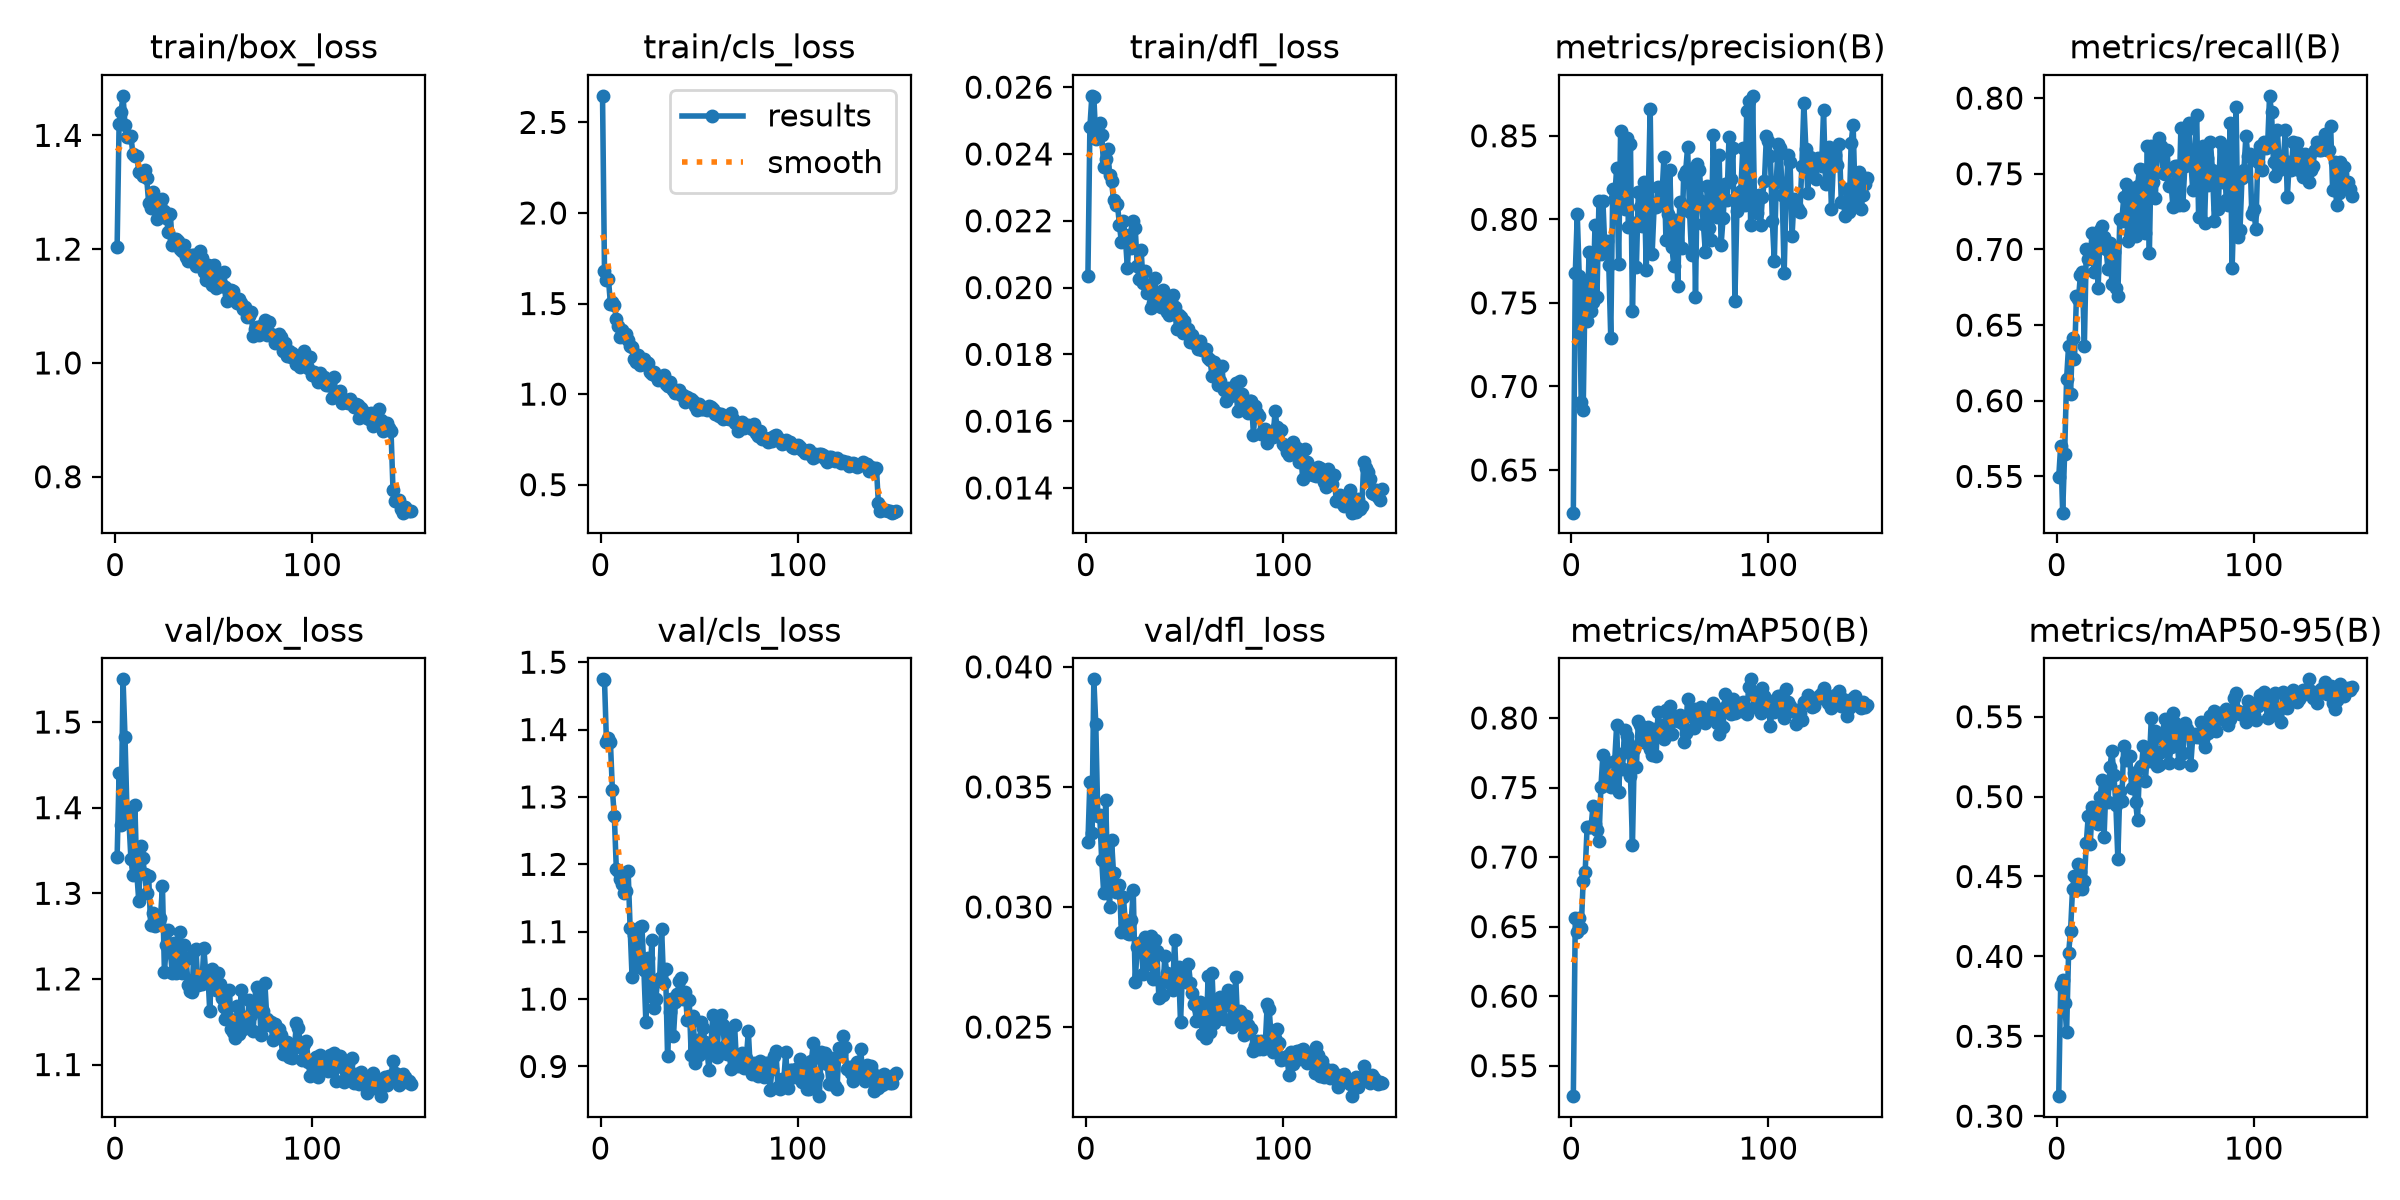

Values plotted in this chart, from the file beside it:
epoch, time, train/box_loss, train/cls_loss, train/dfl_loss, metrics/precision(B), metrics/recall(B), metrics/mAP50(B), metrics/mAP50-95(B), val/box_loss, val/cls_loss, val/dfl_loss, lr/pg0, lr/pg1, lr/pg2
1, 116, 1.204, 2.647, 0.02036, 0.6245, 0.5495, 0.5281, 0.3125, 1.342, 1.475, 0.0327, 0.0006658, 0.0006658, 0.0006658
2, 209.9, 1.419, 1.681, 0.0248, 0.7678, 0.5703, 0.6563, 0.3824, 1.441, 1.473, 0.03522, 0.001324, 0.001324, 0.001324
3, 301.6, 1.442, 1.633, 0.02574, 0.803, 0.526, 0.6462, 0.3851, 1.38, 1.382, 0.03307, 0.001973, 0.001973, 0.001973
4, 399.4, 1.469, 1.636, 0.02571, 0.7658, 0.5651, 0.656, 0.371, 1.55, 1.387, 0.03948, 0.00196, 0.00196, 0.00196
5, 493.1, 1.418, 1.5, 0.02445, 0.6906, 0.6146, 0.6488, 0.3528, 1.482, 1.382, 0.0376, 0.001947, 0.001947, 0.001947
6, 586.6, 1.397, 1.508, 0.02462, 0.6857, 0.6364, 0.683, 0.4018, 1.395, 1.311, 0.03379, 0.001934, 0.001934, 0.001934
7, 682.2, 1.397, 1.491, 0.02492, 0.7625, 0.6042, 0.6892, 0.4157, 1.384, 1.271, 0.03381, 0.001921, 0.001921, 0.001921
8, 784.2, 1.399, 1.415, 0.02458, 0.739, 0.6415, 0.7213, 0.4423, 1.34, 1.193, 0.03194, 0.001908, 0.001908, 0.001908
9, 886.8, 1.368, 1.376, 0.02362, 0.7805, 0.6276, 0.7216, 0.4504, 1.322, 1.19, 0.03058, 0.001894, 0.001894, 0.001894
10, 984.4, 1.363, 1.313, 0.02386, 0.7454, 0.6693, 0.7215, 0.4414, 1.403, 1.178, 0.03447, 0.001881, 0.001881, 0.001881
11, 1079, 1.363, 1.355, 0.02416, 0.7508, 0.667, 0.7369, 0.4575, 1.323, 1.171, 0.03143, 0.001868, 0.001868, 0.001868
12, 1173, 1.336, 1.314, 0.02337, 0.7965, 0.6828, 0.7238, 0.4526, 1.291, 1.157, 0.02998, 0.001855, 0.001855, 0.001855
13, 1267, 1.333, 1.331, 0.0232, 0.7533, 0.6849, 0.7193, 0.442, 1.355, 1.16, 0.03277, 0.001842, 0.001842, 0.001842
14, 1362, 1.328, 1.296, 0.02261, 0.8108, 0.6359, 0.7119, 0.4469, 1.341, 1.19, 0.0314, 0.001828, 0.001828, 0.001828
15, 1470, 1.34, 1.264, 0.02247, 0.779, 0.7005, 0.7503, 0.4712, 1.322, 1.106, 0.03061, 0.001815, 0.001815, 0.001815
16, 1643, 1.325, 1.263, 0.02249, 0.8112, 0.6937, 0.7733, 0.488, 1.301, 1.032, 0.03066, 0.001802, 0.001802, 0.001802
17, 1816, 1.282, 1.194, 0.02187, 0.7831, 0.6956, 0.7516, 0.4705, 1.32, 1.095, 0.0309, 0.001789, 0.001789, 0.001789
18, 1989, 1.273, 1.178, 0.02135, 0.7868, 0.7112, 0.7686, 0.4934, 1.263, 1.047, 0.02894, 0.001776, 0.001776, 0.001776
19, 2161, 1.301, 1.214, 0.02199, 0.7728, 0.6849, 0.7566, 0.4896, 1.277, 1.058, 0.03043, 0.001762, 0.001762, 0.001762
20, 2306, 1.29, 1.161, 0.0215, 0.7291, 0.7083, 0.7503, 0.4908, 1.262, 1.106, 0.02933, 0.001749, 0.001749, 0.001749
21, 2396, 1.253, 1.168, 0.0206, 0.8182, 0.6745, 0.7547, 0.4828, 1.264, 1.108, 0.02891, 0.001736, 0.001736, 0.001736
22, 2489, 1.287, 1.195, 0.02156, 0.8128, 0.7125, 0.7692, 0.5, 1.267, 1.043, 0.02886, 0.001723, 0.001723, 0.001723
23, 2583, 1.279, 1.18, 0.02118, 0.8307, 0.7158, 0.7951, 0.5103, 1.271, 0.9663, 0.02945, 0.00171, 0.00171, 0.00171
24, 2678, 1.288, 1.171, 0.02199, 0.7731, 0.7083, 0.7468, 0.4745, 1.308, 1.061, 0.0307, 0.001696, 0.001696, 0.001696
25, 2858, 1.267, 1.124, 0.02179, 0.8528, 0.7005, 0.7738, 0.5075, 1.209, 1.005, 0.02687, 0.001683, 0.001683, 0.001683
26, 3037, 1.255, 1.112, 0.02066, 0.8301, 0.6869, 0.7634, 0.4968, 1.239, 1.088, 0.02834, 0.00167, 0.00167, 0.00167
27, 3197, 1.23, 1.123, 0.02027, 0.8062, 0.7043, 0.7916, 0.5183, 1.257, 0.9864, 0.02849, 0.001657, 0.001657, 0.001657
28, 3283, 1.262, 1.101, 0.02113, 0.8484, 0.6771, 0.7868, 0.5285, 1.232, 1, 0.0285, 0.001644, 0.001644, 0.001644
29, 3368, 1.208, 1.077, 0.02014, 0.7953, 0.6983, 0.7817, 0.5135, 1.206, 1.029, 0.02721, 0.00163, 0.00163, 0.00163
30, 3454, 1.218, 1.097, 0.02049, 0.8454, 0.6745, 0.7585, 0.4949, 1.242, 1.032, 0.02876, 0.001617, 0.001617, 0.001617
31, 3542, 1.218, 1.083, 0.01985, 0.7451, 0.6693, 0.7087, 0.4613, 1.207, 1.104, 0.02764, 0.001604, 0.001604, 0.001604
32, 3631, 1.214, 1.107, 0.02005, 0.798, 0.7203, 0.7774, 0.5036, 1.226, 1.025, 0.0278, 0.001591, 0.001591, 0.001591
33, 3719, 1.2, 1.054, 0.01938, 0.7717, 0.7188, 0.7645, 0.4971, 1.254, 1.045, 0.02877, 0.001578, 0.001578, 0.001578
34, 3805, 1.196, 1.043, 0.01955, 0.8165, 0.7344, 0.798, 0.5318, 1.207, 0.9157, 0.02701, 0.001564, 0.001564, 0.001564
35, 3891, 1.206, 1.069, 0.02029, 0.8076, 0.7432, 0.795, 0.5228, 1.24, 0.9804, 0.02861, 0.001551, 0.001551, 0.001551
36, 4021, 1.185, 1.04, 0.01958, 0.7958, 0.7057, 0.7876, 0.5245, 1.224, 0.9997, 0.02816, 0.001538, 0.001538, 0.001538
37, 4107, 1.179, 1.02, 0.01956, 0.8223, 0.7108, 0.786, 0.5254, 1.193, 0.945, 0.02622, 0.001525, 0.001525, 0.001525
38, 4193, 1.184, 1.009, 0.01943, 0.7697, 0.7398, 0.7822, 0.5053, 1.186, 0.996, 0.02686, 0.001512, 0.001512, 0.001512
39, 4281, 1.189, 1.019, 0.01993, 0.8116, 0.7404, 0.7935, 0.5148, 1.185, 1.008, 0.02634, 0.001498, 0.001498, 0.001498
40, 4370, 1.19, 1.021, 0.01979, 0.8663, 0.7088, 0.7774, 0.4964, 1.233, 1.027, 0.02794, 0.001485, 0.001485, 0.001485
41, 4459, 1.17, 0.9938, 0.01928, 0.7795, 0.7422, 0.7733, 0.4852, 1.236, 1.031, 0.02727, 0.001472, 0.001472, 0.001472
42, 4548, 1.173, 0.9944, 0.01917, 0.8074, 0.7532, 0.7918, 0.5177, 1.193, 1.001, 0.02686, 0.001459, 0.001459, 0.001459
43, 4638, 1.197, 0.9582, 0.01961, 0.8072, 0.7161, 0.7728, 0.5193, 1.198, 1.01, 0.02679, 0.001446, 0.001446, 0.001446
44, 4727, 1.184, 0.9815, 0.01979, 0.8196, 0.7526, 0.8044, 0.532, 1.194, 0.9694, 0.02653, 0.001432, 0.001432, 0.001432
45, 4816, 1.16, 0.9732, 0.01943, 0.8086, 0.7109, 0.7879, 0.51, 1.237, 0.9987, 0.02863, 0.001419, 0.001419, 0.001419
46, 4905, 1.146, 0.9752, 0.01877, 0.8147, 0.7682, 0.7949, 0.5282, 1.206, 0.9166, 0.02675, 0.001406, 0.001406, 0.001406
47, 4994, 1.173, 0.9641, 0.01918, 0.8374, 0.6975, 0.785, 0.522, 1.209, 0.9745, 0.02749, 0.001393, 0.001393, 0.001393
48, 5080, 1.167, 0.9362, 0.01911, 0.7875, 0.7682, 0.806, 0.5495, 1.163, 0.9058, 0.02519, 0.00138, 0.00138, 0.00138
49, 5167, 1.138, 0.9107, 0.01864, 0.8032, 0.7448, 0.7941, 0.5262, 1.212, 0.9394, 0.02734, 0.001366, 0.001366, 0.001366
50, 5253, 1.172, 0.9471, 0.019, 0.8293, 0.7337, 0.8088, 0.5408, 1.19, 0.9171, 0.02706, 0.001353, 0.001353, 0.001353
51, 5339, 1.132, 0.9193, 0.0187, 0.7837, 0.7656, 0.7883, 0.519, 1.187, 0.9654, 0.02688, 0.00134, 0.00134, 0.00134
52, 5427, 1.152, 0.9177, 0.01875, 0.7722, 0.7734, 0.8011, 0.5199, 1.206, 0.9569, 0.02764, 0.001327, 0.001327, 0.001327
53, 5512, 1.135, 0.9245, 0.01837, 0.7995, 0.7682, 0.7984, 0.5282, 1.194, 0.9368, 0.02685, 0.001314, 0.001314, 0.001314
54, 5599, 1.137, 0.9116, 0.01858, 0.76, 0.7504, 0.7976, 0.5362, 1.177, 0.9247, 0.02641, 0.0013, 0.0013, 0.0013
55, 5686, 1.159, 0.9333, 0.01834, 0.8102, 0.75, 0.8021, 0.5484, 1.168, 0.8952, 0.02594, 0.001287, 0.001287, 0.001287
56, 5772, 1.134, 0.9315, 0.01833, 0.7829, 0.7656, 0.7964, 0.5434, 1.153, 0.9317, 0.02527, 0.001274, 0.001274, 0.001274
57, 5859, 1.108, 0.9161, 0.01815, 0.8264, 0.7422, 0.7829, 0.5211, 1.156, 0.9759, 0.0258, 0.001261, 0.001261, 0.001261
58, 5946, 1.122, 0.8904, 0.01839, 0.8286, 0.743, 0.7894, 0.5313, 1.187, 0.9288, 0.02603, 0.001248, 0.001248, 0.001248
59, 6031, 1.129, 0.8968, 0.01814, 0.8432, 0.7281, 0.8139, 0.5524, 1.141, 0.9146, 0.0247, 0.001234, 0.001234, 0.001234
60, 6119, 1.127, 0.881, 0.01814, 0.8045, 0.7552, 0.8012, 0.5459, 1.138, 0.9644, 0.02523, 0.001221, 0.001221, 0.001221
... 90 more rows
